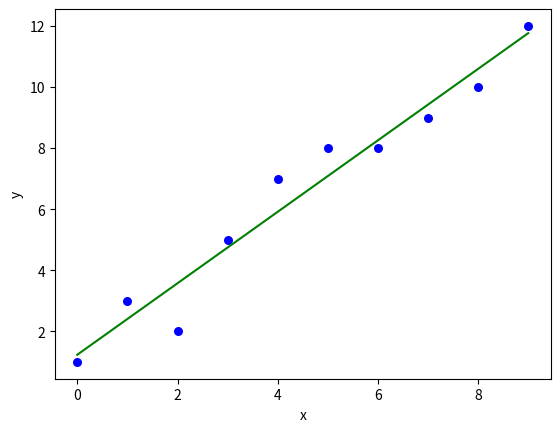

This chart was generated by the following Python code:
import numpy as np
import matplotlib.pyplot as plt
print("Name: Sumit Singh\nRoll no:4354")
def estimate_coef(x, y):
	# number of observations/points
	n = np.size(x) #(length of x and y) =10

	# mean of x and y vector
	m_x = np.mean(x)
	m_y = np.mean(y)

	# calculating cross-deviation and deviation about x
	SS_xy = np.sum(y*x) - n*m_y*m_x
	SS_xx = np.sum(x*x) - n*m_x*m_x

	# calculating regression coefficients
	b_1 = SS_xy / SS_xx
	b_0 = m_y - b_1*m_x

	return (b_0, b_1)

def plot_regression_line(x, y, b):
	# plotting the actual points as scatter plot
	plt.scatter(x, y, color = "b",
			marker = "o", s = 30)

	# predicted response vector
	y_pred = b[0] + b[1]*x

	# plotting the regression line
	plt.plot(x, y_pred, color = "g")

	# putting labels
	plt.xlabel('x')
	plt.ylabel('y')

	# function to show plot
	plt.show()

def main():
	# observations / data
	x = np.array([0, 1, 2, 3, 4, 5, 6, 7, 8, 9])
	y = np.array([1, 3, 2, 5, 7, 8, 8, 9, 10, 12])

	# estimating coefficients
	b = estimate_coef(x, y)
	print("Estimated coefficients:\nb_0 = {} \
		\nb_1 = {}".format(b[0], b[1]))

	# plotting regression line
	plot_regression_line(x, y, b)

main()
